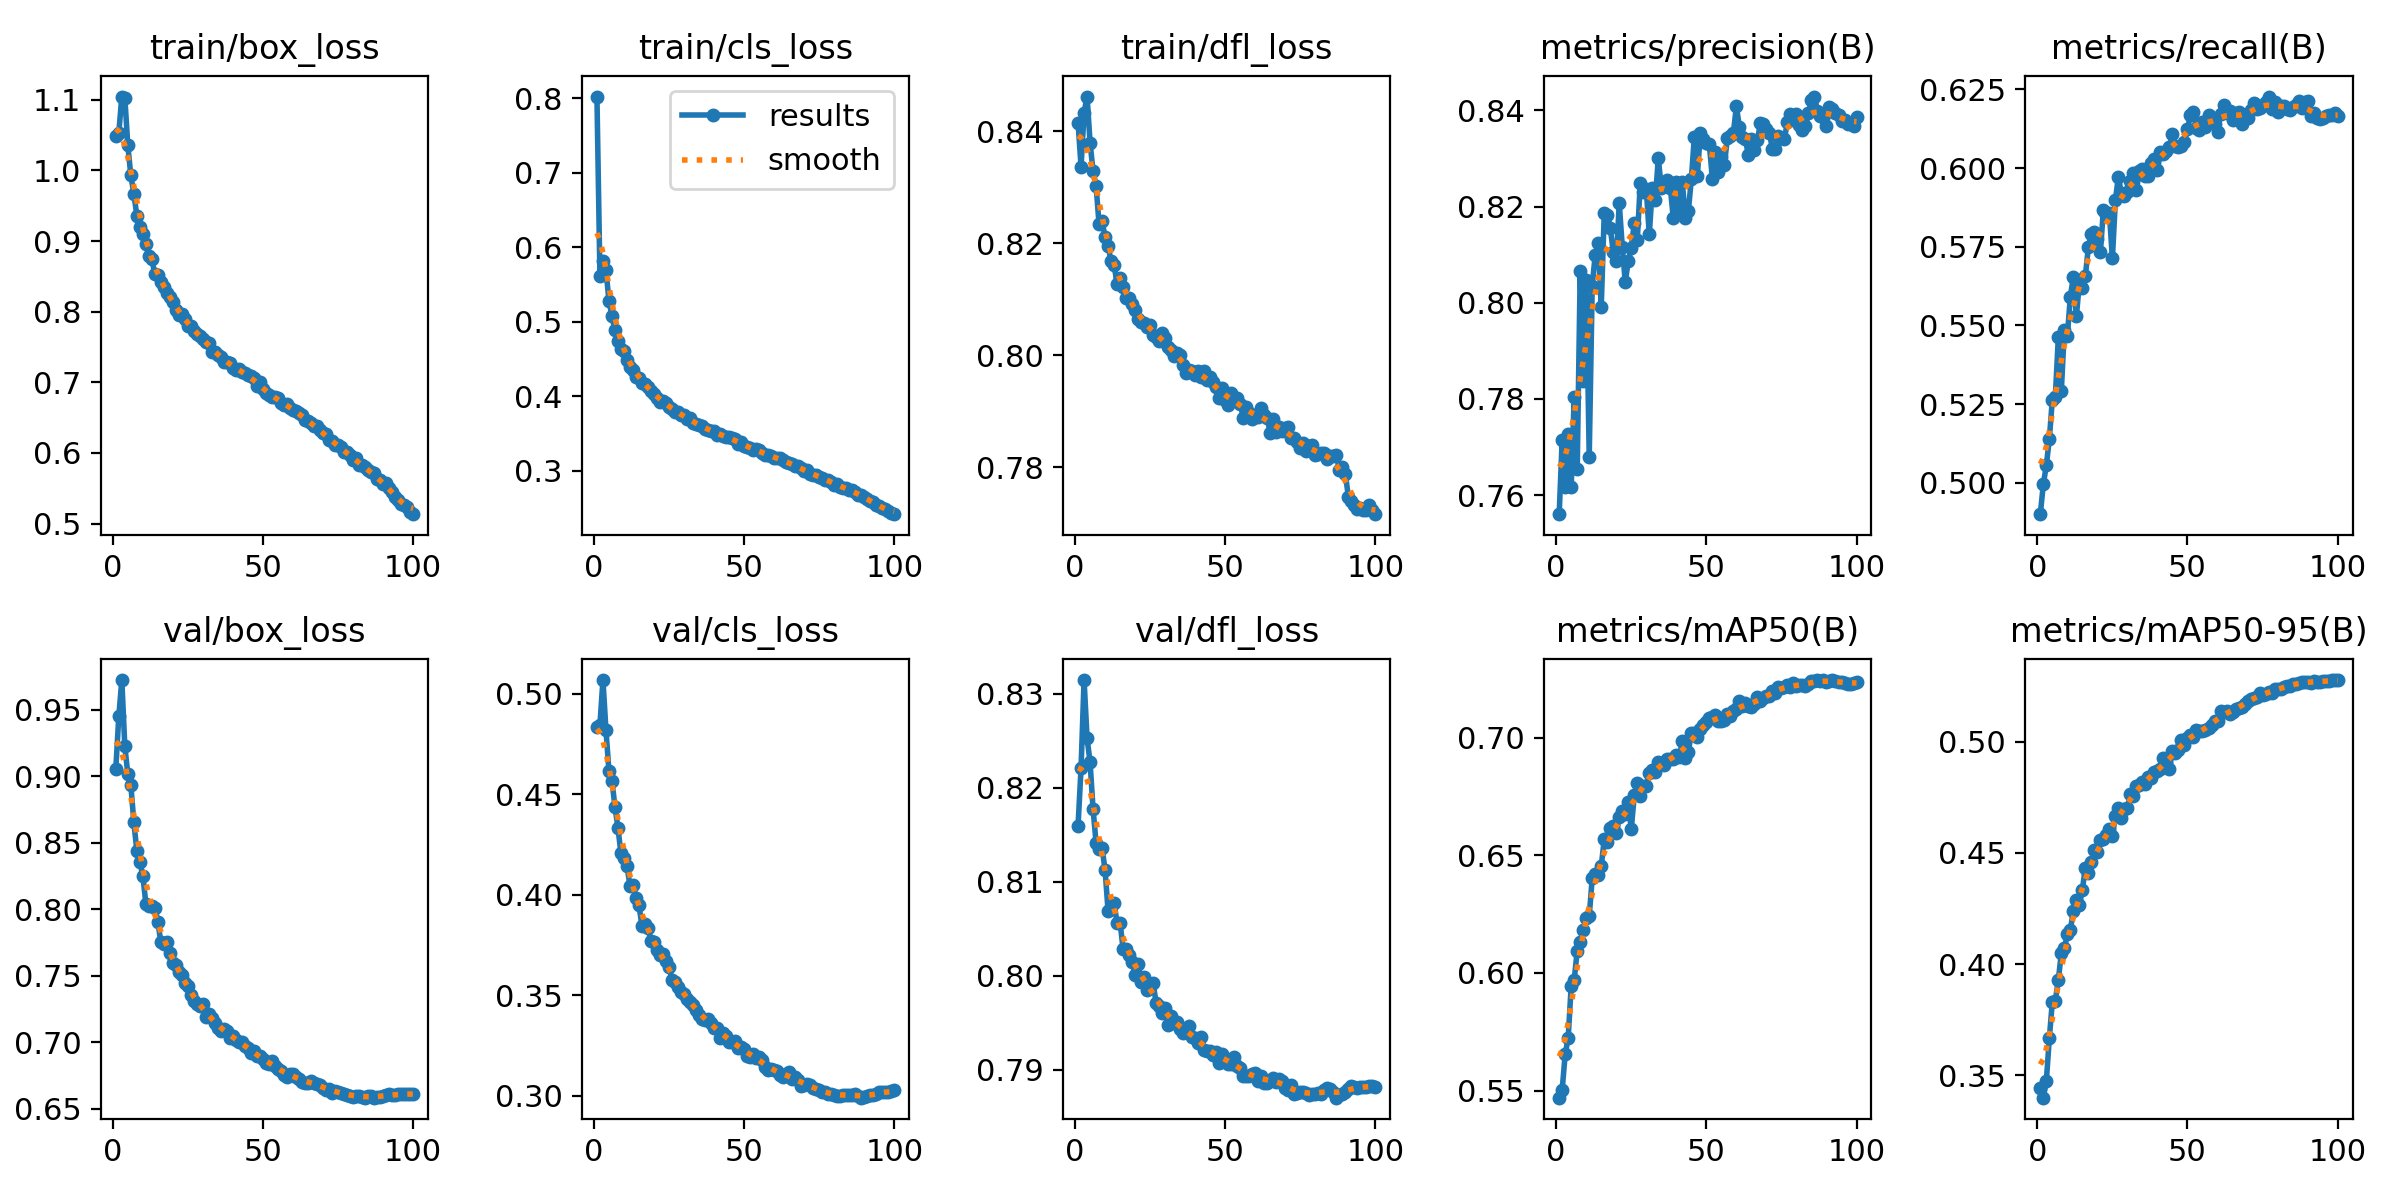

The table this chart was drawn from, first rows:
epoch, train/box_loss, train/cls_loss, train/dfl_loss, metrics/precision(B), metrics/recall(B), metrics/mAP50(B), metrics/mAP50-95(B), val/box_loss, val/cls_loss, val/dfl_loss, lr/pg0, lr/pg1, lr/pg2
1, 1.049, 0.8024, 0.8415, 0.756, 0.49, 0.547, 0.3443, 0.9056, 0.4837, 0.816, 0.003331, 0.003331, 0.003331
2, 1.053, 0.5615, 0.8337, 0.7715, 0.4995, 0.5504, 0.3399, 0.9452, 0.4847, 0.8221, 0.006599, 0.006599, 0.006599
3, 1.105, 0.5819, 0.8432, 0.7616, 0.5055, 0.5655, 0.3473, 0.9725, 0.5069, 0.8315, 0.0098, 0.0098, 0.0098
4, 1.103, 0.5696, 0.8462, 0.7728, 0.5138, 0.5724, 0.3666, 0.9226, 0.4821, 0.8253, 0.009703, 0.009703, 0.009703
5, 1.035, 0.5286, 0.8379, 0.7616, 0.5264, 0.5946, 0.383, 0.9016, 0.4616, 0.8227, 0.009703, 0.009703, 0.009703
6, 0.9929, 0.5075, 0.8328, 0.7805, 0.5273, 0.597, 0.3836, 0.8937, 0.4568, 0.8177, 0.009604, 0.009604, 0.009604
7, 0.9673, 0.4889, 0.8302, 0.7653, 0.5462, 0.6094, 0.3929, 0.8655, 0.4438, 0.8141, 0.009505, 0.009505, 0.009505
8, 0.9362, 0.4743, 0.8234, 0.8067, 0.5292, 0.6131, 0.4048, 0.844, 0.4333, 0.8134, 0.009406, 0.009406, 0.009406
9, 0.9196, 0.4635, 0.8239, 0.7838, 0.5486, 0.6183, 0.407, 0.8353, 0.4206, 0.8135, 0.009307, 0.009307, 0.009307
10, 0.9104, 0.4611, 0.8211, 0.8048, 0.5467, 0.6233, 0.4133, 0.8253, 0.4185, 0.8113, 0.009208, 0.009208, 0.009208
11, 0.896, 0.4488, 0.8195, 0.768, 0.5591, 0.6241, 0.4153, 0.8043, 0.4143, 0.8068, 0.009109, 0.009109, 0.009109
12, 0.8783, 0.4396, 0.8168, 0.8036, 0.5655, 0.6403, 0.424, 0.8024, 0.4046, 0.8074, 0.00901, 0.00901, 0.00901
13, 0.8742, 0.4359, 0.8161, 0.81, 0.5528, 0.6422, 0.4287, 0.8028, 0.405, 0.8078, 0.008911, 0.008911, 0.008911
14, 0.853, 0.4263, 0.8128, 0.8125, 0.5634, 0.6418, 0.4266, 0.8009, 0.3986, 0.8056, 0.008812, 0.008812, 0.008812
15, 0.8526, 0.4247, 0.8138, 0.7992, 0.5618, 0.6453, 0.4334, 0.7906, 0.3948, 0.8056, 0.008713, 0.008713, 0.008713
16, 0.8423, 0.4185, 0.8122, 0.8186, 0.5657, 0.6568, 0.4434, 0.7752, 0.3845, 0.8028, 0.008614, 0.008614, 0.008614
17, 0.8347, 0.4163, 0.8103, 0.8183, 0.5748, 0.6556, 0.4408, 0.7742, 0.3854, 0.8029, 0.008515, 0.008515, 0.008515
18, 0.8268, 0.4123, 0.8103, 0.8156, 0.5791, 0.6617, 0.4457, 0.775, 0.3836, 0.8022, 0.008416, 0.008416, 0.008416
19, 0.8212, 0.4075, 0.8091, 0.8106, 0.5797, 0.6626, 0.4515, 0.7672, 0.377, 0.8015, 0.008317, 0.008317, 0.008317
20, 0.814, 0.4026, 0.8081, 0.8087, 0.5774, 0.6595, 0.4503, 0.7596, 0.3762, 0.8001, 0.008218, 0.008218, 0.008218
21, 0.802, 0.3974, 0.8065, 0.8207, 0.5733, 0.6663, 0.4559, 0.758, 0.3728, 0.8012, 0.008119, 0.008119, 0.008119
22, 0.7955, 0.3924, 0.806, 0.8117, 0.5867, 0.6686, 0.4561, 0.7525, 0.3698, 0.7993, 0.00802, 0.00802, 0.00802
23, 0.7971, 0.3942, 0.8058, 0.8044, 0.585, 0.6674, 0.4581, 0.7505, 0.3703, 0.7999, 0.007921, 0.007921, 0.007921
24, 0.7899, 0.3905, 0.8051, 0.8086, 0.5856, 0.6727, 0.4608, 0.7443, 0.3671, 0.7984, 0.007822, 0.007822, 0.007822
25, 0.7795, 0.3863, 0.8055, 0.8114, 0.5713, 0.6611, 0.4576, 0.7426, 0.3641, 0.7989, 0.007723, 0.007723, 0.007723
26, 0.7795, 0.3824, 0.8037, 0.8166, 0.5898, 0.6754, 0.4664, 0.7354, 0.3576, 0.7992, 0.007624, 0.007624, 0.007624
27, 0.7728, 0.3793, 0.8033, 0.8131, 0.5973, 0.6808, 0.4701, 0.7309, 0.3567, 0.7971, 0.007525, 0.007525, 0.007525
28, 0.7689, 0.3786, 0.8025, 0.8248, 0.5917, 0.675, 0.4655, 0.729, 0.3543, 0.7967, 0.007426, 0.007426, 0.007426
29, 0.7655, 0.3752, 0.8039, 0.823, 0.5912, 0.6793, 0.4698, 0.7273, 0.3518, 0.796, 0.007327, 0.007327, 0.007327
30, 0.7618, 0.3745, 0.8032, 0.8236, 0.5923, 0.6796, 0.4702, 0.7284, 0.3507, 0.7965, 0.007228, 0.007228, 0.007228
31, 0.7565, 0.3694, 0.8015, 0.8142, 0.5957, 0.685, 0.4766, 0.7191, 0.348, 0.7947, 0.007129, 0.007129, 0.007129
32, 0.7553, 0.3708, 0.8009, 0.8239, 0.5983, 0.6863, 0.4753, 0.7213, 0.3466, 0.7957, 0.00703, 0.00703, 0.00703
33, 0.7427, 0.3644, 0.7999, 0.8213, 0.5929, 0.6855, 0.4799, 0.7182, 0.3452, 0.795, 0.006931, 0.006931, 0.006931
34, 0.7435, 0.3632, 0.8004, 0.8301, 0.5991, 0.6895, 0.4805, 0.7142, 0.3425, 0.7951, 0.006832, 0.006832, 0.006832
35, 0.7387, 0.3609, 0.8, 0.8239, 0.5996, 0.6894, 0.4816, 0.7104, 0.3404, 0.7943, 0.006733, 0.006733, 0.006733
36, 0.7356, 0.3608, 0.7983, 0.8248, 0.5976, 0.6885, 0.481, 0.7087, 0.3379, 0.7939, 0.006634, 0.006634, 0.006634
37, 0.7282, 0.3564, 0.7968, 0.8256, 0.5975, 0.6907, 0.484, 0.7099, 0.3377, 0.7942, 0.006535, 0.006535, 0.006535
38, 0.7292, 0.3554, 0.7974, 0.8239, 0.6017, 0.6909, 0.4835, 0.7086, 0.3381, 0.7946, 0.006436, 0.006436, 0.006436
39, 0.7272, 0.3532, 0.7972, 0.8176, 0.6028, 0.6909, 0.4864, 0.7031, 0.3362, 0.7934, 0.006337, 0.006337, 0.006337
40, 0.7209, 0.3536, 0.7966, 0.825, 0.5992, 0.6928, 0.4866, 0.7043, 0.3336, 0.7934, 0.006238, 0.006238, 0.006238
41, 0.7176, 0.3487, 0.7972, 0.8197, 0.6051, 0.6916, 0.4876, 0.7017, 0.3336, 0.7929, 0.006139, 0.006139, 0.006139
42, 0.7188, 0.349, 0.7962, 0.8251, 0.6045, 0.6985, 0.4926, 0.7002, 0.3287, 0.7935, 0.00604, 0.00604, 0.00604
43, 0.7142, 0.3471, 0.7972, 0.8177, 0.6054, 0.6913, 0.4903, 0.7001, 0.3313, 0.7921, 0.005941, 0.005941, 0.005941
44, 0.7135, 0.3457, 0.7956, 0.8191, 0.6067, 0.6938, 0.4878, 0.6971, 0.3298, 0.792, 0.005842, 0.005842, 0.005842
45, 0.71, 0.345, 0.7961, 0.8257, 0.6108, 0.7021, 0.4958, 0.696, 0.3267, 0.792, 0.005743, 0.005743, 0.005743
46, 0.7092, 0.3438, 0.7953, 0.8345, 0.6071, 0.7021, 0.4951, 0.692, 0.3266, 0.7916, 0.005644, 0.005644, 0.005644
47, 0.7056, 0.3429, 0.7943, 0.8263, 0.6066, 0.7004, 0.4962, 0.6936, 0.327, 0.7919, 0.005545, 0.005545, 0.005545
48, 0.6941, 0.3362, 0.7923, 0.8354, 0.607, 0.7036, 0.5008, 0.6897, 0.3238, 0.7907, 0.005446, 0.005446, 0.005446
49, 0.7009, 0.3388, 0.7941, 0.8341, 0.6084, 0.7054, 0.4986, 0.6894, 0.3241, 0.7916, 0.005347, 0.005347, 0.005347
50, 0.69, 0.3332, 0.7921, 0.8331, 0.6123, 0.7068, 0.5016, 0.6871, 0.3231, 0.7913, 0.005248, 0.005248, 0.005248
51, 0.6848, 0.3322, 0.7912, 0.8329, 0.6169, 0.7084, 0.5029, 0.6847, 0.3198, 0.7906, 0.005149, 0.005149, 0.005149
52, 0.6827, 0.3302, 0.7932, 0.8258, 0.6177, 0.7088, 0.5022, 0.6833, 0.3191, 0.7906, 0.00505, 0.00505, 0.00505
53, 0.6792, 0.3282, 0.7923, 0.8313, 0.6127, 0.7097, 0.505, 0.6856, 0.3206, 0.7914, 0.004951, 0.004951, 0.004951
54, 0.679, 0.3296, 0.7924, 0.8272, 0.612, 0.7071, 0.5048, 0.6823, 0.3186, 0.7904, 0.004852, 0.004852, 0.004852
55, 0.6779, 0.3278, 0.7914, 0.8303, 0.6145, 0.7071, 0.5046, 0.6799, 0.3194, 0.7902, 0.004753, 0.004753, 0.004753
56, 0.6708, 0.3245, 0.7889, 0.8286, 0.6131, 0.7077, 0.505, 0.6785, 0.3177, 0.7893, 0.004654, 0.004654, 0.004654
57, 0.6677, 0.3216, 0.7908, 0.8344, 0.6169, 0.7102, 0.5062, 0.6755, 0.3141, 0.7894, 0.004555, 0.004555, 0.004555
58, 0.6699, 0.3215, 0.7898, 0.8347, 0.615, 0.7093, 0.5075, 0.6741, 0.3126, 0.7894, 0.004456, 0.004456, 0.004456
59, 0.6634, 0.32, 0.7887, 0.8354, 0.6139, 0.7115, 0.5092, 0.6757, 0.3131, 0.7895, 0.004357, 0.004357, 0.004357
60, 0.6607, 0.317, 0.7894, 0.8408, 0.6115, 0.7122, 0.5094, 0.6761, 0.313, 0.7896, 0.004258, 0.004258, 0.004258
... 40 more rows
